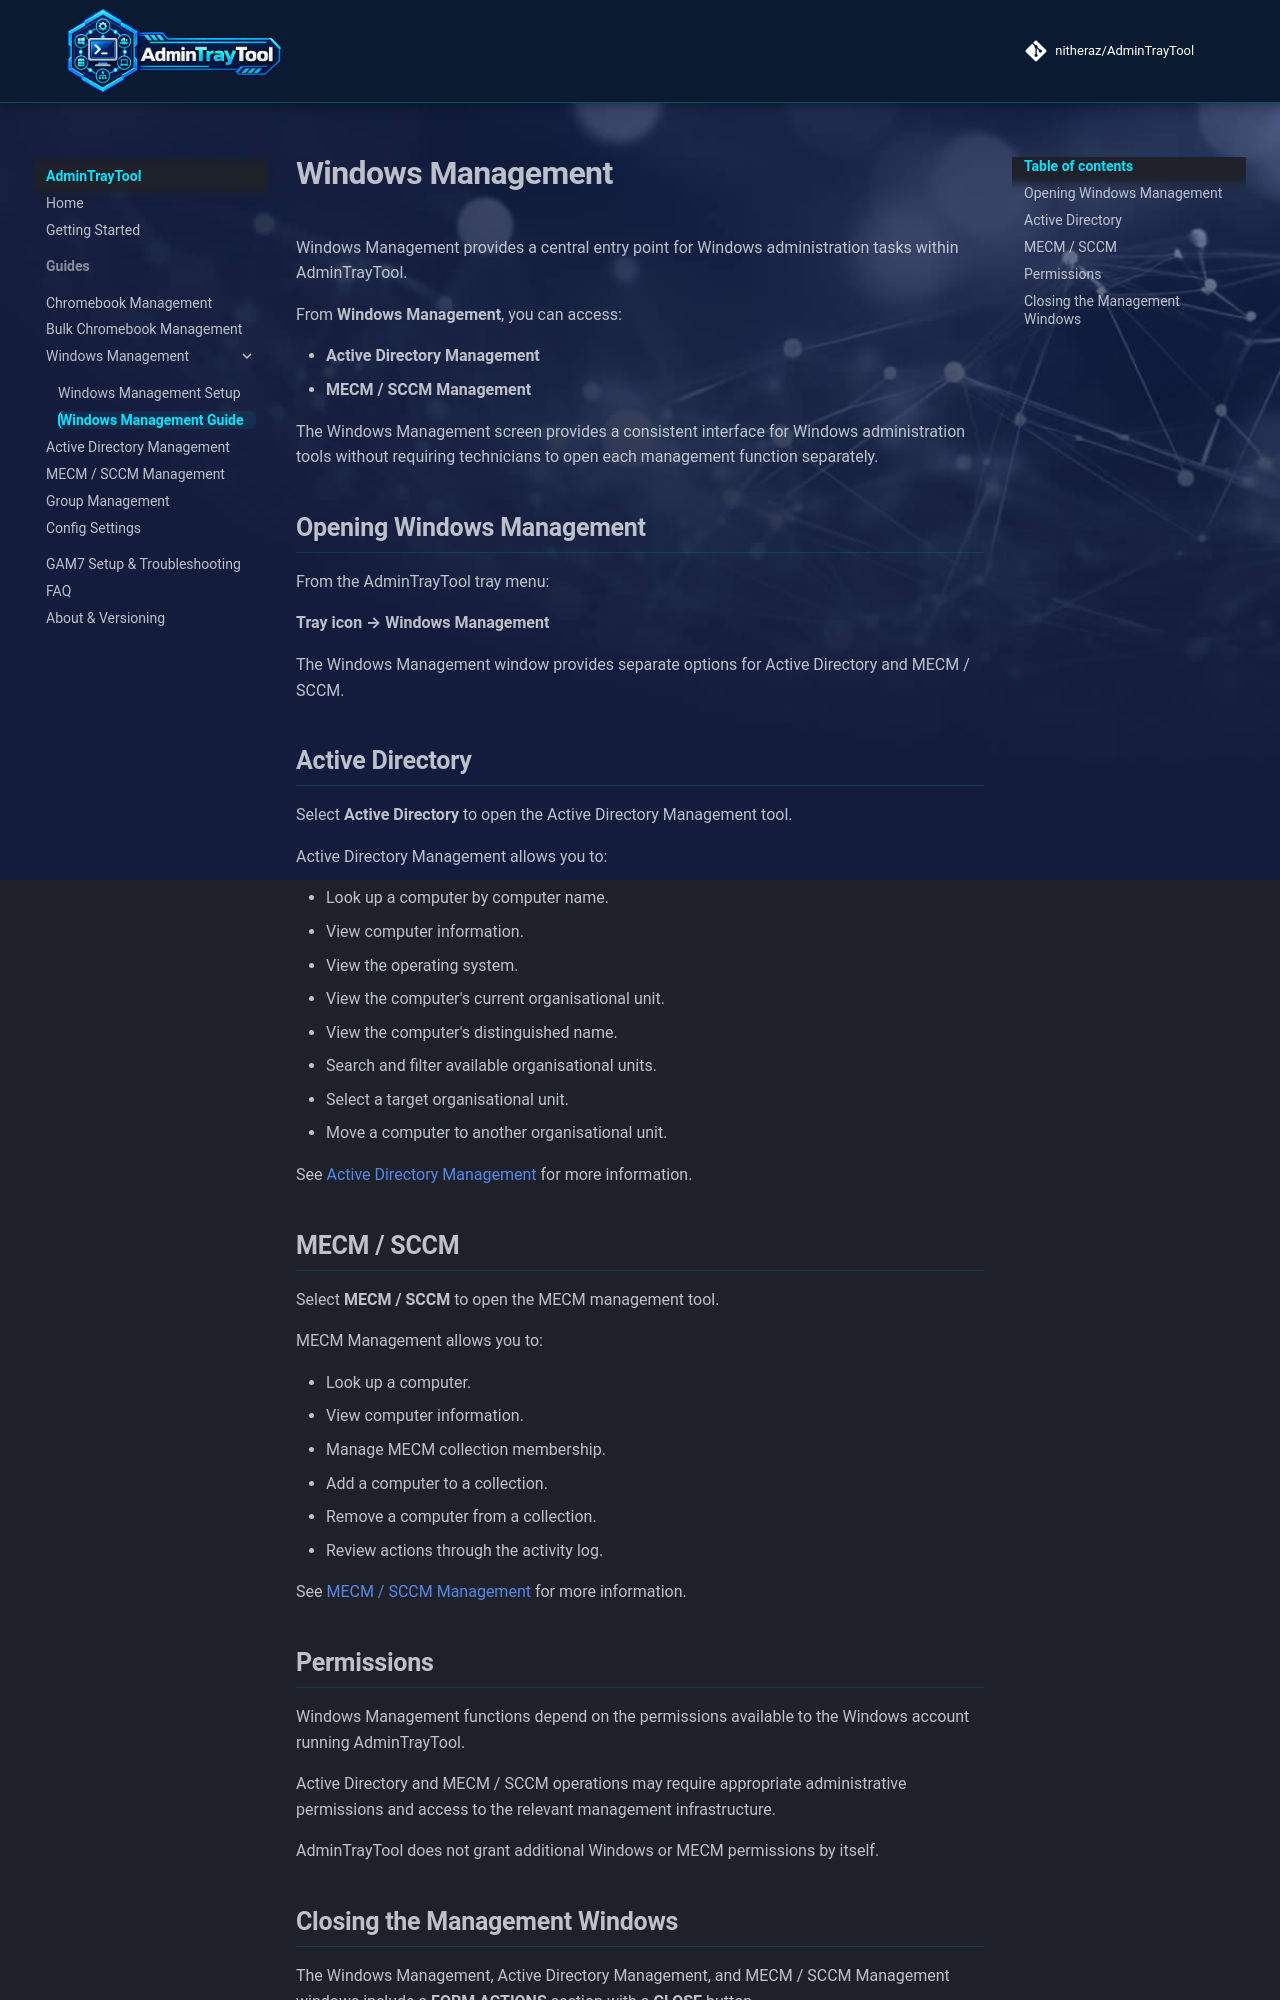

repository: nitheraz/AdminTrayTool · page: guides/windows-management/index.html · generator: mkdocs

# Windows Management

Windows Management provides a central entry point for Windows administration tasks within AdminTrayTool.

From **Windows Management**, you can access:

* Active Directory Management
* MECM / SCCM Management

The Windows Management screen provides a consistent interface for Windows administration tools without requiring technicians to open each management function separately.

## Opening Windows Management

From the AdminTrayTool tray menu:

**Windows Management**

The Windows Management window provides separate options for Active Directory and MECM / SCCM.

## Active Directory

Select **Active Directory** to open the Active Directory Management tool.

Active Directory Management allows you to:

* Look up a computer by computer name.
* View computer information.
* View the operating system.
* View the computer's current organisational unit.
* View the computer's distinguished name.
* Search and filter available organisational units.
* Select a target organisational unit.
* Move a computer to another organisational unit.

See [Active Directory Management](active-directory-management.md) for more information.

## MECM / SCCM

Select **MECM / SCCM** to open the MECM management tool.

MECM Management allows you to:

* Look up a computer.
* View computer information.
* Manage MECM collection membership.
* Add a computer to a collection.
* Remove a computer from a collection.
* Review actions through the activity log.

See [MECM / SCCM Management](mecm-management.md) for more information.

## Permissions

Windows Management functions depend on the permissions available to the Windows account running AdminTrayTool.

Active Directory and MECM / SCCM operations may require appropriate administrative permissions and access to the relevant management infrastructure.

AdminTrayTool does not grant additional Windows or MECM permissions by itself.
